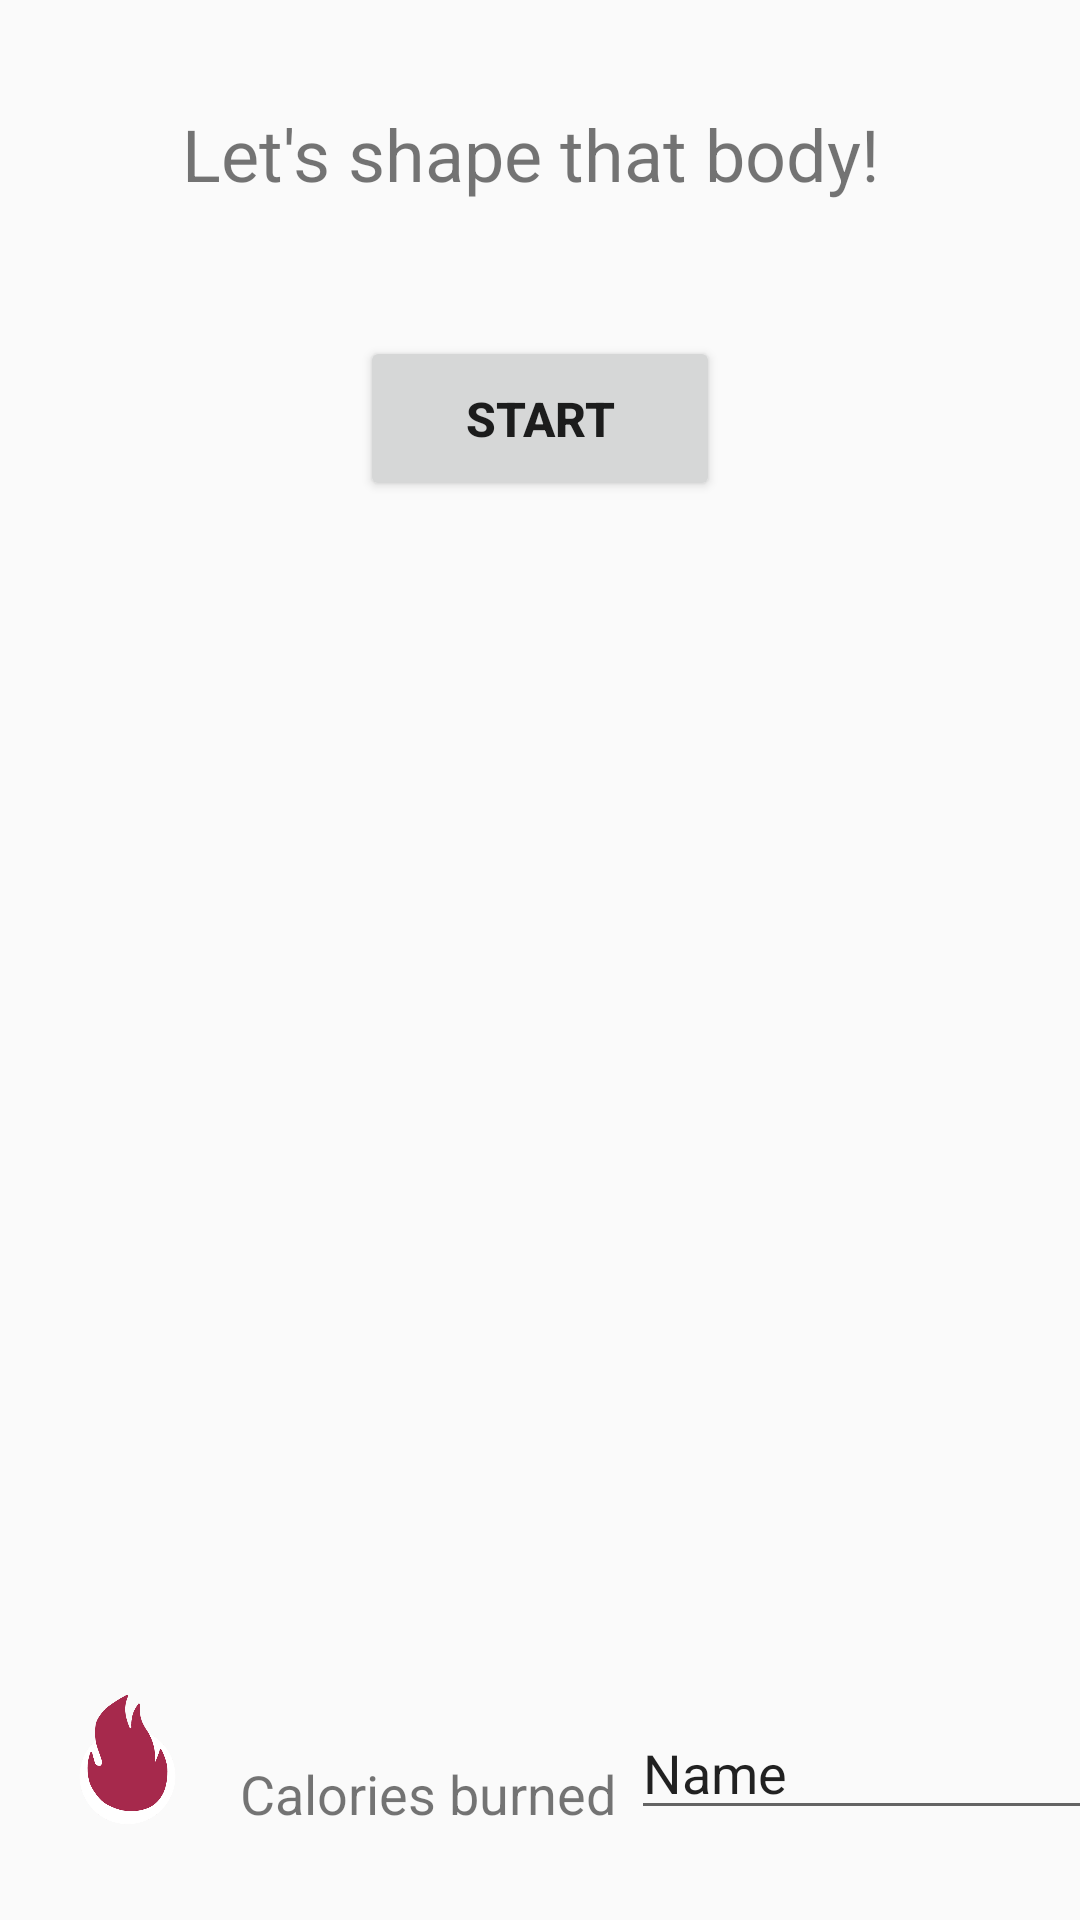

Reconstruct the res/layout file that produces this screen, plus the resources it refers to.
<!-- AndroidManifest.xml: application theme AppTheme -->
<!-- res/layout/activity_classic_squat.xml -->
<?xml version="1.0" encoding="utf-8"?>
<android.support.constraint.ConstraintLayout xmlns:android="http://schemas.android.com/apk/res/android"
    xmlns:app="http://schemas.android.com/apk/res-auto"
    xmlns:tools="http://schemas.android.com/tools"
    android:layout_width="match_parent"
    android:layout_height="match_parent"
    tools:context=".ClassicSquat">

    <Button
        android:id="@+id/button11"
        android:layout_width="120dp"
        android:layout_height="55dp"
        android:layout_marginStart="130dp"
        android:layout_marginTop="35dp"
        android:layout_marginEnd="130dp"
        android:text="@string/button_exercise_start"
        android:textSize="16sp"
        android:textStyle="bold"
        app:layout_constraintEnd_toEndOf="parent"
        app:layout_constraintStart_toStartOf="parent"
        app:layout_constraintTop_toBottomOf="@+id/textView12" />

    <TextView
        android:id="@+id/textView12"
        android:layout_width="239dp"
        android:layout_height="42dp"
        android:layout_marginStart="60dp"
        android:layout_marginTop="35dp"
        android:layout_marginEnd="60dp"
        android:text="@string/exercise_headline"
        android:textSize="24sp"
        app:layout_constraintEnd_toEndOf="parent"
        app:layout_constraintStart_toStartOf="parent"
        app:layout_constraintTop_toTopOf="parent" />

    <ImageView
        android:id="@+id/imageView"
        android:layout_width="300dp"
        android:layout_height="300dp"
        android:layout_marginStart="10dp"
        android:layout_marginTop="10dp"
        android:layout_marginEnd="10dp"
        android:layout_marginBottom="100dp"
        android:contentDescription="@string/squat_stages"
        app:layout_constraintBottom_toBottomOf="parent"
        app:layout_constraintEnd_toEndOf="parent"
        app:layout_constraintStart_toStartOf="parent"
        app:layout_constraintTop_toBottomOf="@+id/button11"
        app:layout_constraintVertical_bias="0.216"
        app:srcCompat="@drawable/squat_stages" />

    <ImageView
        android:id="@+id/imageView3"
        android:layout_width="55dp"
        android:layout_height="47dp"
        android:layout_marginStart="15dp"
        android:layout_marginBottom="30dp"
        android:contentDescription="@string/fire"
        app:layout_constraintBottom_toBottomOf="parent"
        app:layout_constraintStart_toStartOf="parent"
        app:srcCompat="@drawable/fire_transp" />

    <TextView
        android:id="@+id/textView13"
        android:layout_width="wrap_content"
        android:layout_height="wrap_content"
        android:layout_marginStart="10dp"
        android:layout_marginBottom="30dp"
        android:text="@string/calories_burned"
        android:textSize="18sp"
        app:layout_constraintBottom_toBottomOf="parent"
        app:layout_constraintStart_toEndOf="@+id/imageView3" />

    <EditText
        android:id="@+id/editText2"
        android:layout_width="wrap_content"
        android:layout_height="wrap_content"
        android:layout_marginStart="5dp"
        android:layout_marginBottom="30dp"
        android:ems="10"
        android:inputType="textPersonName"
        android:text="@string/name"
        app:layout_constraintBottom_toBottomOf="parent"
        app:layout_constraintStart_toEndOf="@+id/textView13" />
</android.support.constraint.ConstraintLayout>
<!-- resources referenced by this layout -->
<resources>
  <!-- drawable fire_transp: png bitmap (drawable, 6739 bytes) -->
  <string name="button_exercise_start">Start</string>
  <string name="calories_burned">Calories burned</string>
  <string name="exercise_headline">Let\'s shape that body!</string>
  <string name="fire">fire</string>
  <string name="name">Name</string>
  <string name="squat_stages">squat-stages</string>
  <style name="AppTheme" parent="Theme.AppCompat.Light.DarkActionBar">
          
          <item name="colorPrimary">@color/colorPrimary</item>
          <item name="colorPrimaryDark">@color/colorPrimaryDark</item>
          <item name="colorAccent">@color/colorAccent</item>
      </style>
  <color name="colorPrimary">#008577</color>
  <color name="colorPrimaryDark">#848D8C</color>
  <color name="colorAccent">#CA0C51</color>
</resources>
